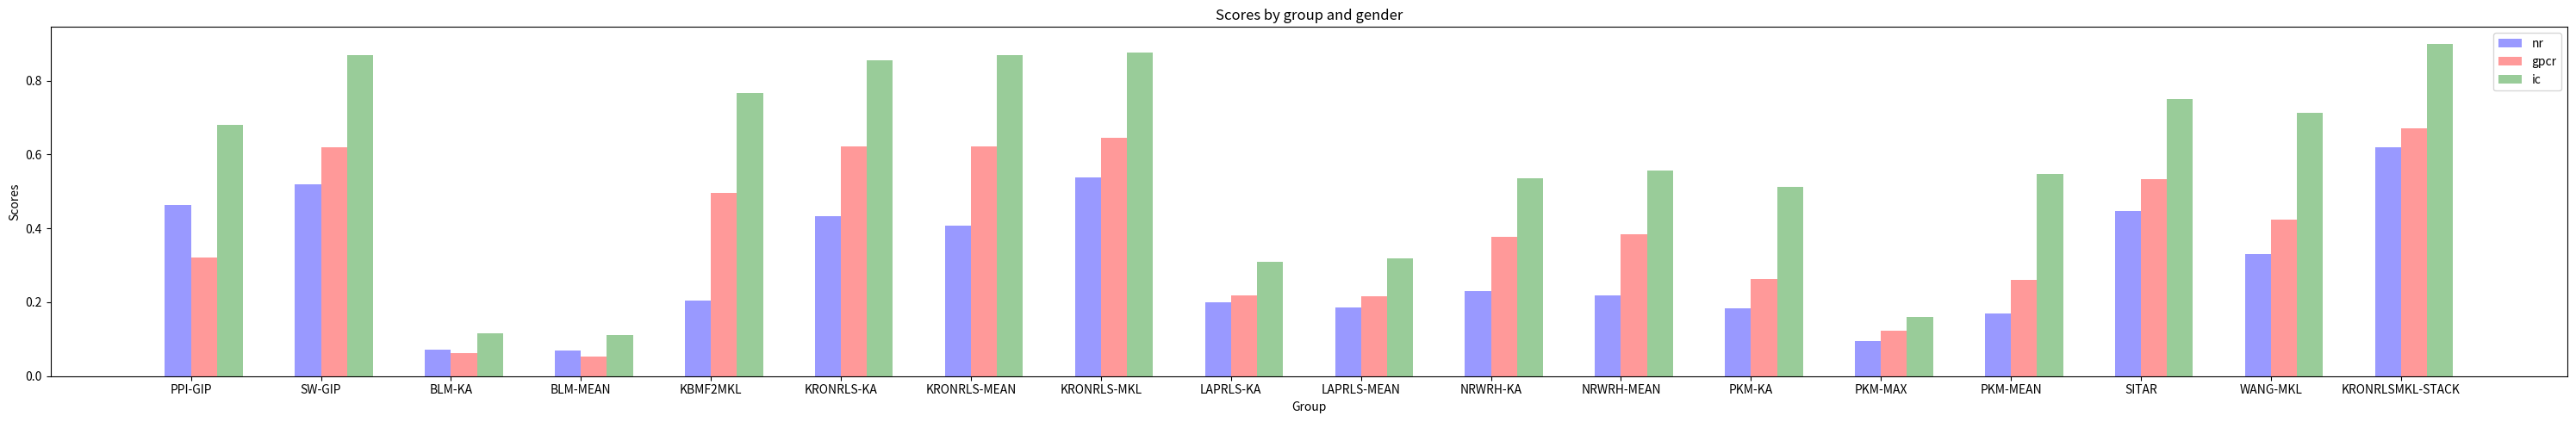

Generate this figure with matplotlib:
import matplotlib.pyplot as plt
import numpy as np

n_groups = 18

nr_means = [0.4630,0.5187,0.0709,0.0685,0.2041,0.4321,0.4078,0.5368,0.1989,0.1870,0.2310,0.2195,0.1830,0.0946,0.1702,0.4477,0.3293,0.6200]
gpcr_means = [0.32,0.6188,0.0633,0.0519,0.4960,0.6208,0.6213,0.6440,0.2183,0.2169,0.3763,0.3841,0.2625,0.1230,0.2613,0.5324,0.4240,0.6700]
ic_means = [0.6789,0.8679,0.1169,0.1106,0.7671,0.8553,0.8693,0.8769,0.3088,0.3187,0.5359,0.5560,0.5133,0.1608,0.5474,0.7505,0.7116,0.9000]

fig, ax = plt.subplots(figsize = (30,5))

index = np.arange(n_groups)
bar_width = 0.20

opacity = 0.4
error_config = {'ecolor': '0.3'}

rects1 = plt.bar(index, nr_means, bar_width,
                 alpha=opacity,
                 color='b',                 
                 error_kw=error_config,
                 label='nr')

rects2 = plt.bar(index + bar_width, gpcr_means, bar_width,
                 alpha=opacity,
                 color='r',                 
                 error_kw=error_config,
                 label='gpcr')

rects3 = plt.bar(index + 2*bar_width, ic_means, bar_width,
                 alpha=opacity,
                 color='g',                 
                 error_kw=error_config,
                 label='ic')


plt.xlabel('Group')
plt.ylabel('Scores')
plt.title('Scores by group and gender')
plt.xticks(index + bar_width / 2, ('PPI-GIP', 'SW-GIP', 'BLM-KA', 'BLM-MEAN','KBMF2MKL', 'KRONRLS-KA', 'KRONRLS-MEAN', 'KRONRLS-MKL','LAPRLS-KA', 'LAPRLS-MEAN', 'NRWRH-KA', 'NRWRH-MEAN','PKM-KA', 'PKM-MAX', 'PKM-MEAN', 'SITAR', 'WANG-MKL','KRONRLSMKL-STACK'))
plt.legend()

plt.tight_layout()
plt.figure(figsize=(300,400))
plt.show()